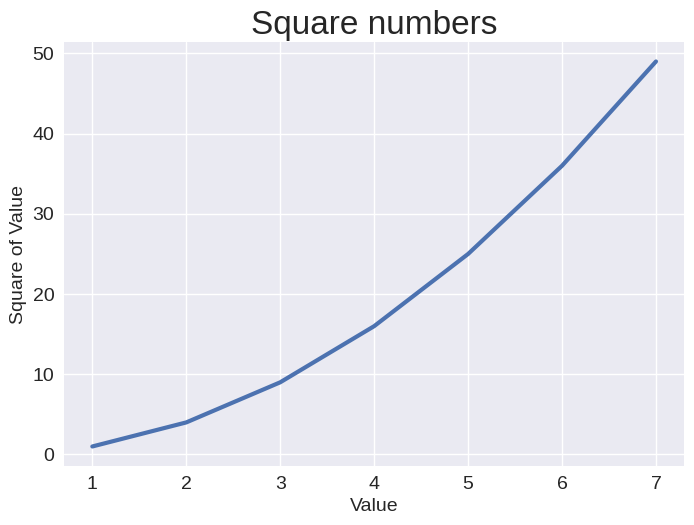

Source code (Python):
import matplotlib.pyplot as plt

print(plt.style.available)

input_values = [1, 2, 3, 4, 5, 6, 7]
squares = [x * x for x in input_values]

plt.style.use('seaborn-v0_8')
fig, ax = plt.subplots()
ax.plot(input_values, squares, linewidth=3)

# Set chart title and label axes
ax.set_title("Square numbers", fontsize=24)
ax.set_xlabel("Value", fontsize=14)
ax.set_ylabel("Square of Value", fontsize=14)

ax.tick_params(labelsize=14)

plt.show()
